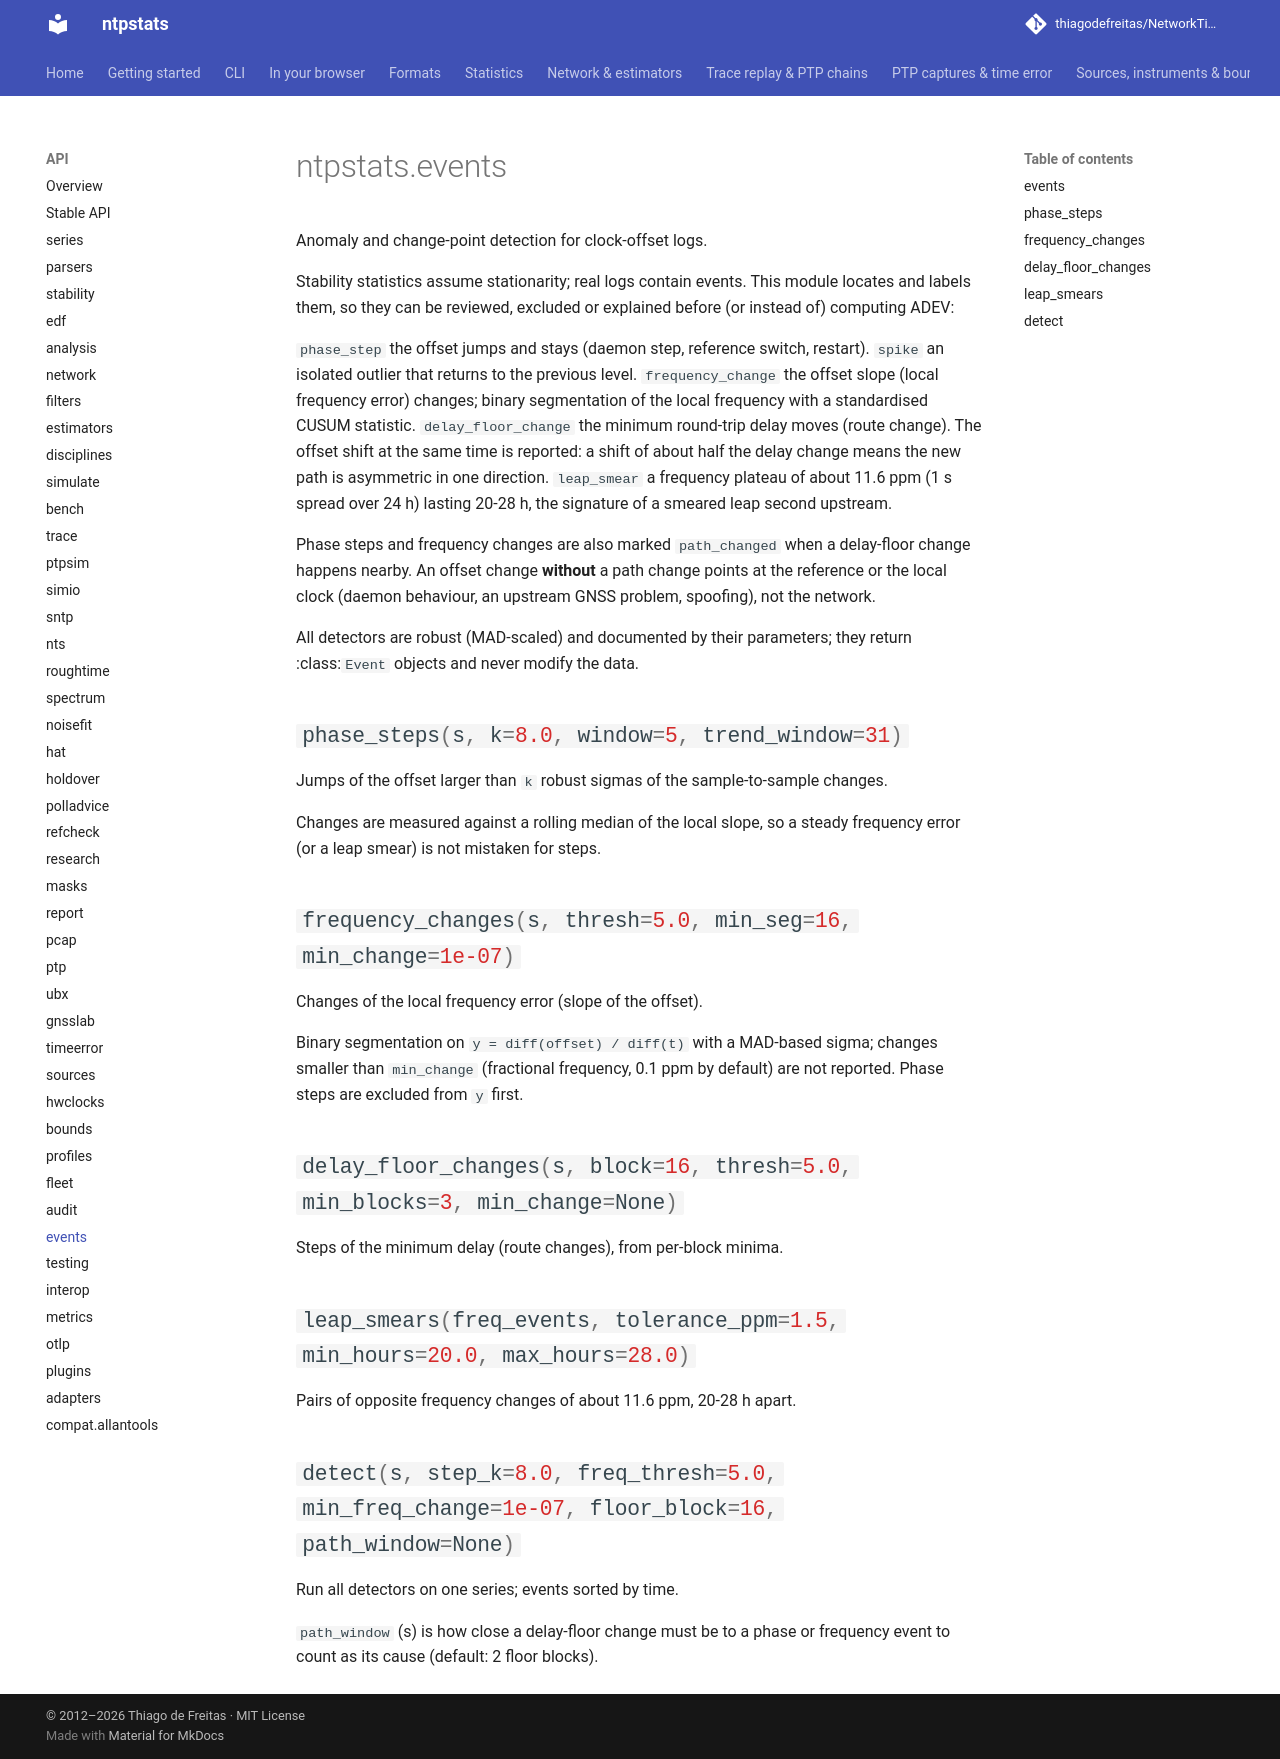

repository: thiagodefreitas/NetworkTime · page: api/events/index.html · generator: mkdocs

# ntpstats.events

::: ntpstats.events
